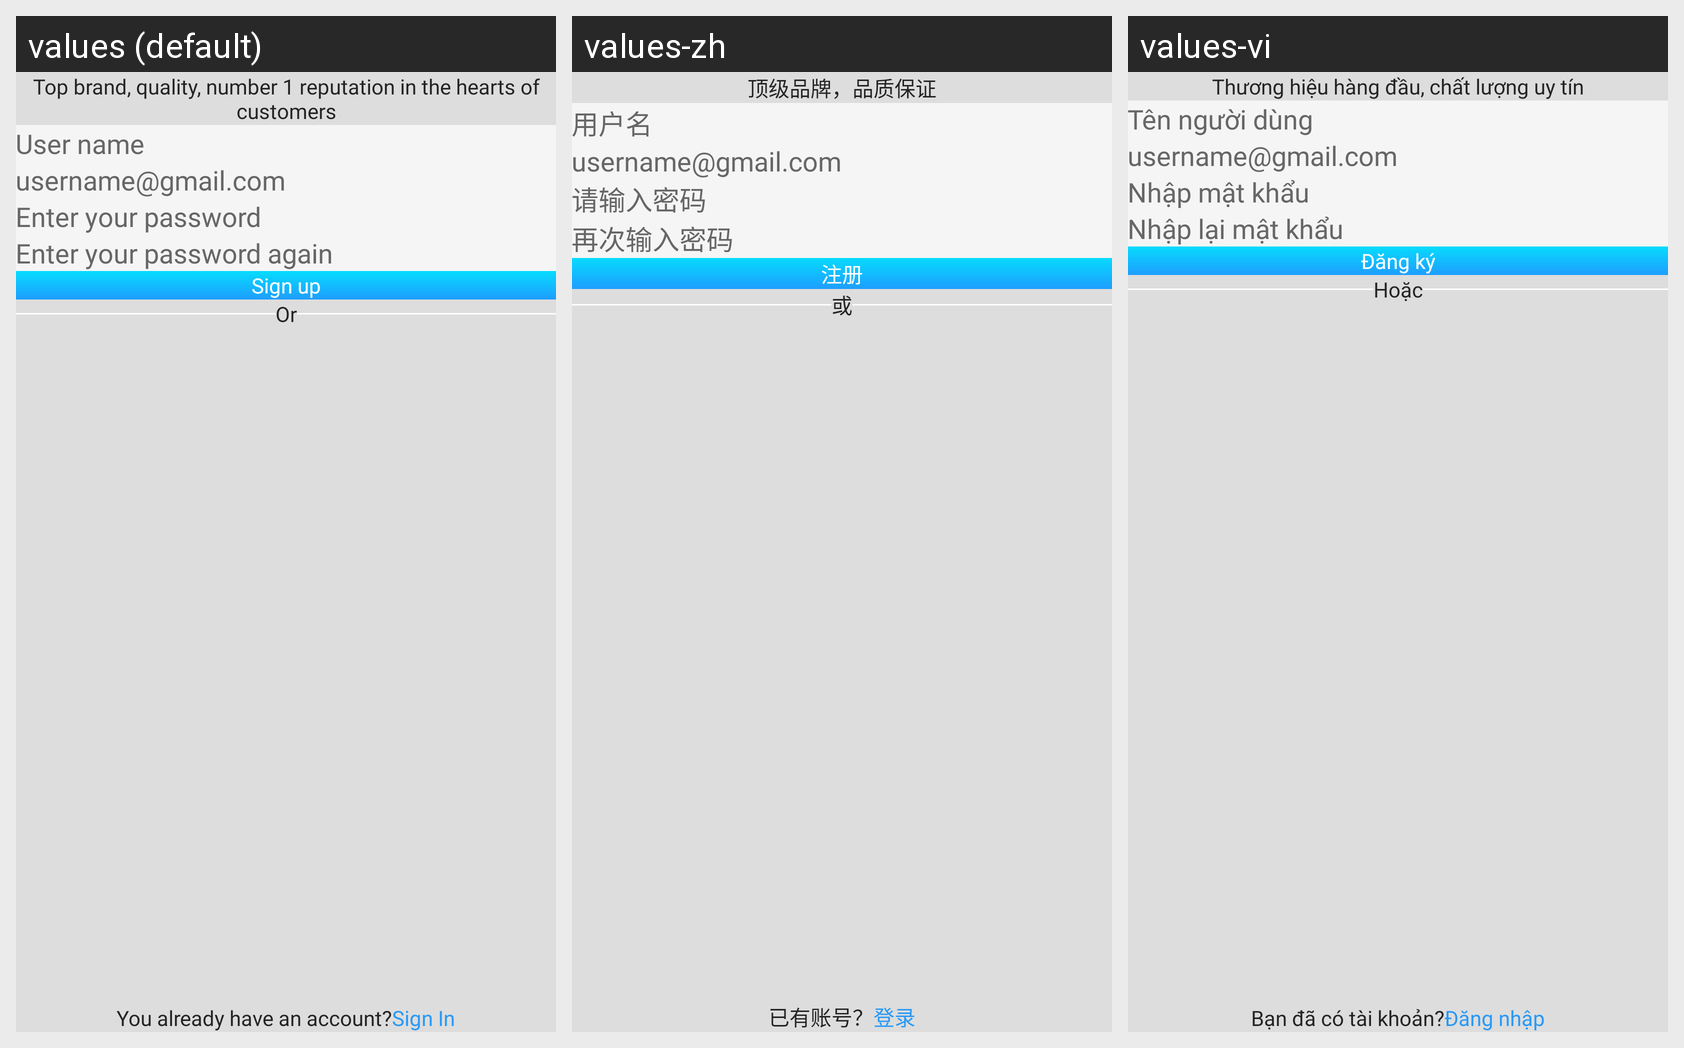

This grid shows one Android layout under several languages. Give, for every string resource on the screen, its name, the default text and each shown locale's text.
Android screen res/layout/activity_sign_up.xml rendered under 3 locales, left to right: values (default), values-zh, values-vi. Device: Nexus 5 (rendered at 1080×1920; each locale shown at half size, 540×960, under a caption strip naming it); theme Theme.Bia.
Strings drawn on this screen, with the default value and each locale's value (text and hints the layout hard-codes, and strings that could not be matched under every locale, appear in the picture but are not listed):

msg_welcome_login
  values: Top brand, quality, number 1 reputation in the hearts of customers
  values-zh: 顶级品牌，品质保证
  values-vi: Thương hiệu hàng đầu, chất lượng uy tín

user_name
  values: User name
  values-zh: 用户名
  values-vi: Tên người dùng

enter_your_password
  values: Enter your password
  values-zh: 请输入密码
  values-vi: Nhập mật khẩu

enter_your_password_confirmation
  values: Enter your password again
  values-zh: 再次输入密码
  values-vi: Nhập lại mật khẩu

sign_up
  values: Sign up
  values-zh: 注册
  values-vi: Đăng ký

you_already_have_an_account
  values: You already have an account?
  values-zh: 已有账号？
  values-vi: Bạn đã có tài khoản?

sign_in
  values: Sign In
  values-zh: 登录
  values-vi: Đăng nhập

or_login_with
  values: Or
  values-zh: 或
  values-vi: Hoặc
